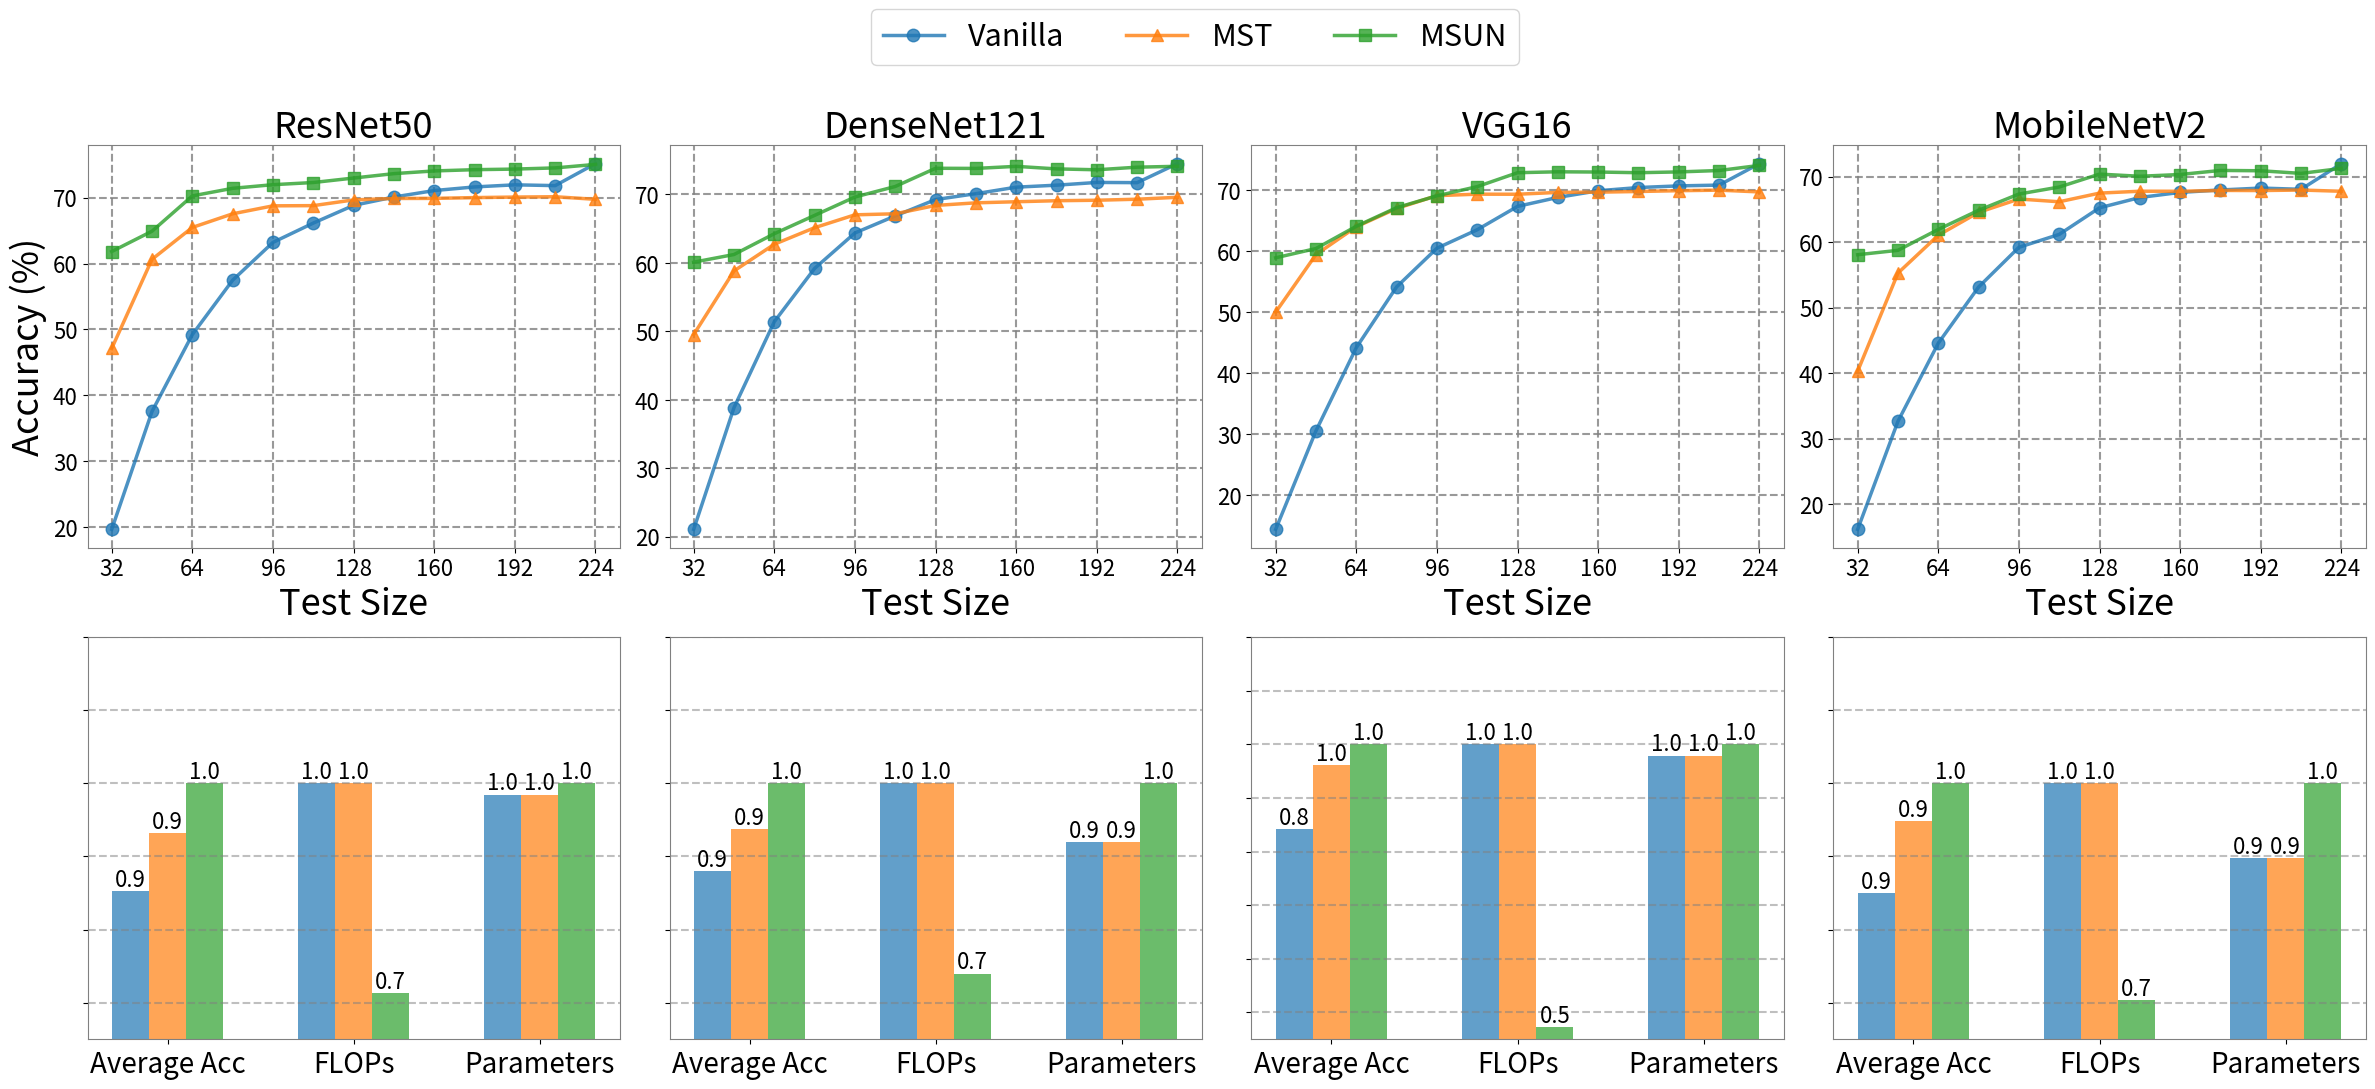

Write Python code to recreate this figure.
import numpy as np
import matplotlib.pyplot as plt
import seaborn as sns

# 输入数据
methods = ['ResNet50', 'DenseNet121', 'VGG16', 'MobileNetV2']
steps = [str(int(i)) for i in range(32, 225, 16)]

# 第一组数据
vanilla = [
    [19.64, 37.55, 49.22, 57.48, 63.22, 66.15, 68.84, 70.11, 71.09, 71.64, 71.96, 71.84, 75.18],  # ResNet50
    [21.07, 38.86, 51.42, 59.20, 64.38, 66.87, 69.26, 70.12, 71.07, 71.36, 71.76, 71.73, 74.51],  # DenseNet121
    [14.35, 30.51, 44.15, 54.11, 60.45, 63.48, 67.31, 68.78, 69.87, 70.40, 70.67, 70.80, 74.32],  # VGG16
    [16.16, 32.65, 44.57, 53.14, 59.20, 61.17, 65.23, 66.80, 67.58, 67.95, 68.24, 68.05, 71.97]  # MobileNetV2
]

mst = [
    [47.11, 60.65, 65.49, 67.56, 68.77, 68.80, 69.67, 69.89, 69.90, 70.02, 70.10, 70.15, 69.76],  # ResNet50
    [49.53, 58.83, 62.73, 65.15, 67.03, 67.18, 68.40, 68.78, 68.94, 69.09, 69.16, 69.31, 69.59],  # DenseNet121
    [49.96, 59.41, 63.96, 66.97, 69.07, 69.31, 69.30, 69.60, 69.64, 69.75, 69.88, 69.97, 69.68],  # VGG16
    [40.29, 55.27, 61.04, 64.53, 66.57, 66.15, 67.47, 67.76, 67.75, 67.88, 67.86, 67.94, 67.75]  # MobileNetV2
]

msun = [
    [61.83, 64.92, 70.28, 71.43, 71.98, 72.31, 72.99, 73.66, 74.07, 74.26, 74.35, 74.53, 75.06],  # ResNet50
    [60.11, 61.23, 64.27, 66.95, 69.63, 71.17, 73.83, 73.81, 74.11, 73.74, 73.61, 73.99, 74.12],  # DenseNet121
    [58.88, 60.40, 64.05, 67.10, 69.04, 70.55, 72.83, 72.98, 72.94, 72.83, 72.96, 73.19, 74.03],  # VGG16
    [58.07, 58.74, 61.93, 64.85, 67.33, 68.40, 70.37, 70.04, 70.31, 70.93, 70.88, 70.48, 71.24]  # MobileNetV2
]

# 第二组数据
models = ['ResNet50', 'DenseNet121', 'VGG16', 'MobileNetV2']
methods_bar = ['Vanilla', 'MST', 'MSUN']
# metrics = ['Parameters', 'FLOPs', 'Average Acc', ]
metrics = ['Average Acc', 'FLOPs', 'Parameters']
colors = ['#1f77b4', '#ff7f0e', '#2ca02c', 'red']

raw_data = {
    'ResNet50': {
        'Vanilla': {'Params': 25.6e6, 'FLOPs': 3.14e12, 'Average Acc': 61.07},
        'MST': {'Params': 25.6e6, 'FLOPs': 3.14e12, 'Average Acc': 66.76},
        'MSUN': {'Params': 26.0e6, 'FLOPs': 2.24e12, 'Average Acc': 71.67},
    },
    'DenseNet121': {
        'Vanilla': {'Params': 8.0e6, 'FLOPs': 2.19e12, 'Average Acc': 61.66},
        'MST': {'Params': 8.0e6, 'FLOPs': 2.19e12, 'Average Acc': 65.67},
        'MSUN': {'Params': 8.7e6, 'FLOPs': 1.62e12, 'Average Acc': 70.05},
    },
    'VGG16': {
        'Vanilla': {'Params': 138.0e6, 'FLOPs': 1.19e13, 'Average Acc': 58.40},
        'MST': {'Params': 138.0e6, 'FLOPs': 1.19e13, 'Average Acc': 66.65},
        'MSUN': {'Params': 141.0e6, 'FLOPs': 5.62e12, 'Average Acc': 69.37},
    },
    'MobileNetV2': {
        'Vanilla': {'Params': 3.5e6, 'FLOPs': 2.36e11, 'Average Acc': 57.13},
        'MST': {'Params': 3.5e6, 'FLOPs': 2.36e11, 'Average Acc': 63.71},
        'MSUN': {'Params': 3.9e6, 'FLOPs': 1.66e11, 'Average Acc': 67.20},
    }
}

def normalize_data(data):
    normalized_data = {}

    for model in data:
        model_data = data[model]
        max_params = max([model_data[variant]['Params'] for variant in model_data])
        max_flops = max([model_data[variant]['FLOPs'] for variant in model_data])
        max_acc = max([model_data[variant]['Average Acc'] for variant in model_data])

        normalized_data[model] = {}
        for variant in model_data:
            normalized_data[model][variant] = {}
            normalized_data[model][variant]['Average Acc'] = model_data[variant]['Average Acc'] / max_acc
            normalized_data[model][variant]['FLOPs'] = model_data[variant]['FLOPs'] / max_flops
            normalized_data[model][variant]['Params'] = model_data[variant]['Params'] / max_params

    return normalized_data


normalized_data = normalize_data(raw_data)
# 创建图表
fig, axs = plt.subplots(2, 4, figsize=(4 * 6, 2 * 5))
bar_width = 0.2
opacity = 0.9
fontsize0 = 10
fontsize1 = 16
fontsize2 = 26
fontsize3 = 22
fontsize4 = 16
fontsize5 = 20
import matplotlib.colors as mcolors
colors_rgba = [mcolors.to_rgba(c, alpha=0.8) for c in colors]
marker_style_subnet1 = dict(marker='o', color=colors_rgba[0], linewidth=2.5, markersize=12,
                            markerfacecolor='none', markeredgecolor=colors_rgba[0], markeredgewidth=3,
                            fillstyle='full',)  # For subnet1, fill the marker at 32

marker_style_subnet2 = dict(marker='^', color=colors_rgba[1], linewidth=2.5, markersize=12,
                            markerfacecolor='none', markeredgecolor=colors_rgba[1], markeredgewidth=3,
                            fillstyle='full', )  # For subnet2, fill the marker at 64, 96, 128

marker_style_subnet3 = dict(marker='s', color=colors_rgba[2], linewidth=2.5, markersize=12,
                            markerfacecolor='none', markeredgecolor=colors_rgba[2], markeredgewidth=3,
                            fillstyle='full', )
# 绘制折线图
for i, method in enumerate(methods):
    for edge, spine in axs[0, i].spines.items():
        spine.set_edgecolor('gray')
    # axs[0, i].plot(steps, vanilla[i], label='Vanilla', marker='o', color=colors_rgba[0], linewidth=2.5, markersize=15,markerfacecolor='none', markeredgecolor=colors_rgba[0],markeredgewidth=3)
    # axs[0, i].plot(steps, mst[i], label='MST', marker='^', color=colors_rgba[1], linewidth=2.5, markersize=15,markerfacecolor='none', markeredgecolor=colors_rgba[1],markeredgewidth=3)
    # axs[0, i].plot(steps, msun[i], label='MSUN', marker='s', color=colors_rgba[2], linewidth=2.5, markersize=15,markerfacecolor='none', markeredgecolor=colors_rgba[2],markeredgewidth=3)
    axs[0, i].plot(steps, vanilla[i], label='Vanilla', marker='o', color=colors_rgba[0],linewidth=2.5, markersize=9)
    axs[0, i].plot(steps, mst[i], label='MST', marker='^', color=colors_rgba[1],linewidth=2.5, markersize=9)
    axs[0, i].plot(steps, msun[i], label='MSUN', marker='s', color=colors_rgba[2],linewidth=2.5, markersize=9)
    axs[0, i].set_xlabel('Test Size', fontsize=fontsize2)
    axs[0, i].set_ylabel('Accuracy (%)' if i == 0 else '', fontsize=fontsize2)
    axs[0, i].set_title(method, fontsize=fontsize2)
    axs[0, i].yaxis.grid(True, linestyle='--',linewidth=1.5, which='major', color='grey', alpha=.8)
    axs[0, i].xaxis.grid(True, linestyle='--',linewidth=1.5, which='major', color='grey', alpha=.8)
    axs[0, i].tick_params(axis='y', labelsize=fontsize1)
    axs[0, i].tick_params(axis='x', labelsize=fontsize1)
    xticks = range(0, len(steps), 2)  # 每两个步长设置一个tick
    axs[0, i].set_xticks(xticks)  # 设置x轴的ticks
    axs[0, i].set_xticklabels([steps[j] for j in xticks], fontsize=fontsize1)
    # axs[0, i].legend(loc='lower right', bbox_to_anchor=(0.95, 0.05),fontsize=fontsize1)

# 绘制柱状图

index = np.arange(len(metrics))

for j, model in enumerate(models):
    for edge, spine in axs[1, j].spines.items():
        spine.set_edgecolor('gray')
    for i, method in enumerate(methods_bar):
        bars = axs[1, j].bar(index + i * bar_width, normalized_data[model][method].values(), bar_width,
                             color=colors[i], alpha=0.7, label=method)
        # 在柱状图上方添加数据
        for bar in bars:
            # pass
            # a = normalized_data[model][method].values()
            # axs[1, j].text(normalized_data[model][method].values() + bar.get_width() / 2, bar.get_height(),
            #                '%.1f' % bar.get_height(), ha='center', va='bottom', fontsize=fontsize4)
            axs[1, j].text(bar.get_x() + bar.get_width() / 2, bar.get_height(),
                           '%.1f' % bar.get_height(), ha='center', va='bottom', fontsize=fontsize4)

        axs[1, j].set_xticks(index + bar_width)
        axs[1, j].set_xticklabels(metrics, fontsize=fontsize5)
        axs[1, j].set_yticklabels([])
        # axs[1, i].set_xlabel('Metrics', fontsize=fontsize2)
        axs[1, j].yaxis.grid(True, linestyle='--',linewidth=1.5, which='major', color='grey', alpha=.5)
        # axs[1, j].set_ylim([0, 1.25])
        axs[1, 0].set_ylim([0.65, 1.2])
        axs[1, 1].set_ylim([0.65, 1.2])
        axs[1, 2].set_ylim([0.45, 1.2])
        axs[1, 3].set_ylim([0.65, 1.2])

# 显示图表
handles, labels = axs[0, 0].get_legend_handles_labels()
legend = fig.legend(handles, labels, loc='upper center', bbox_to_anchor=(0.5, 1.1), ncol=5, fontsize=fontsize3)
plt.tight_layout()
plt.show()
# fig.savefig('MSC-combined.pdf')
fig.savefig('MSC-acc.pdf', bbox_extra_artists=(legend,), bbox_inches='tight')
